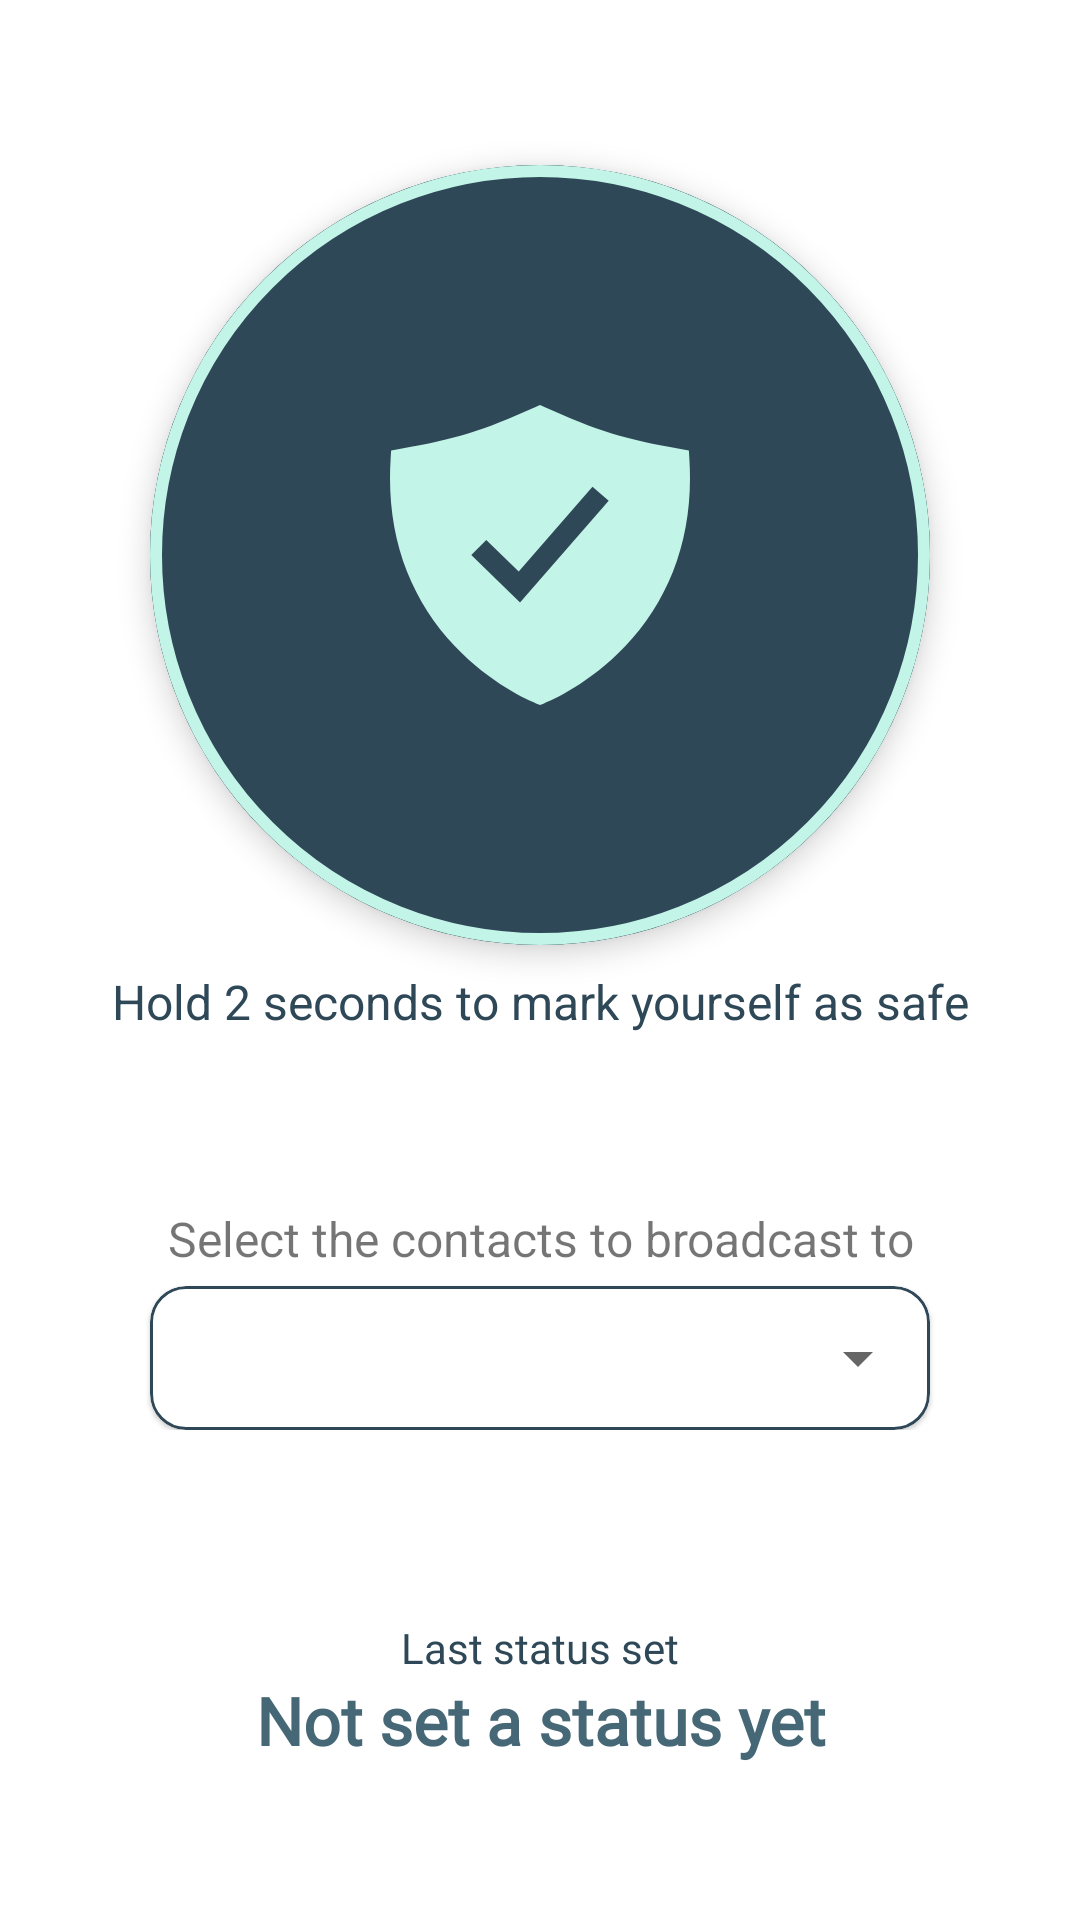

The Android layout XML behind this screen, and the referenced resources:
<!-- AndroidManifest.xml: application theme Theme.IamSafe -->
<!-- res/layout/fragment_safe.xml -->
<?xml version="1.0" encoding="utf-8"?>
<androidx.constraintlayout.widget.ConstraintLayout xmlns:android="http://schemas.android.com/apk/res/android"
    xmlns:app="http://schemas.android.com/apk/res-auto"
    xmlns:tools="http://schemas.android.com/tools"
    android:layout_width="match_parent"
    android:layout_height="match_parent"
    android:visibility="visible"
    tools:context="de.hda.fbi.nzse.sose22.iamsafe.SafeFragment">

    <androidx.constraintlayout.widget.ConstraintLayout
        android:id="@+id/constraintlayout_safe_buttonandassistance"
        android:layout_width="0dp"
        android:layout_height="wrap_content"
        app:layout_constraintBottom_toTopOf="@+id/constraintlayout_safe_selectionandstatus"
        app:layout_constraintEnd_toEndOf="parent"
        app:layout_constraintHorizontal_bias="0.5"
        app:layout_constraintStart_toEndOf="parent"
        app:layout_constraintStart_toStartOf="parent"
        app:layout_constraintTop_toTopOf="parent"
        app:layout_constraintVertical_chainStyle="spread">

        <com.google.android.material.button.MaterialButton
            android:id="@+id/button_safe_iamsafe"
            style="@style/Widget.MaterialComponents.ExtendedFloatingActionButton"
            android:layout_width="0dp"
            android:layout_height="0dp"
            android:layout_marginHorizontal="50dp"
            android:layout_marginTop="8dp"
            android:backgroundTint="@color/cyan_600"
            android:clickable="true"
            android:contentDescription="@string/safe_buttonSafeDescription"
            android:focusable="true"
            android:fontFamily="@font/inter"
            android:textAppearance="@style/TextAppearance.AppCompat.Large"
            android:typeface="normal"
            app:cornerRadius="@dimen/cornerRadius_safe_button"
            app:icon="@drawable/ic_safe_shield_vector"
            app:iconGravity="textStart"
            app:iconPadding="0dp"
            app:iconSize="@dimen/iconSize_safe_icon"
            app:iconTint="@color/cyan_100"
            app:layout_constraintBottom_toTopOf="@+id/textview_safe_operatingassistance"
            app:layout_constraintDimensionRatio="1:1"
            app:layout_constraintEnd_toEndOf="parent"
            app:layout_constraintStart_toStartOf="parent"
            app:layout_constraintTop_toTopOf="parent"
            app:layout_constraintVertical_bias="0.0"
            app:layout_constraintVertical_chainStyle="packed"
            app:strokeColor="@color/cyan_100"
            app:strokeWidth="@dimen/strokeWidth_safe_button" />

        <TextView
            android:id="@+id/textview_safe_operatingassistance"
            android:layout_width="match_parent"
            android:layout_height="wrap_content"
            android:layout_marginHorizontal="32dp"
            android:layout_marginTop="8dp"
            android:text="@string/safe_hold_button_info"
            android:textAlignment="center"
            android:textColor="@color/cyan_600"
            android:textSize="@dimen/textSize_all_text_small"
            app:layout_constraintBottom_toBottomOf="parent"
            app:layout_constraintEnd_toEndOf="parent"
            app:layout_constraintHorizontal_bias="0.5"
            app:layout_constraintStart_toStartOf="parent"
            app:layout_constraintTop_toBottomOf="@+id/button_safe_iamsafe" />

    </androidx.constraintlayout.widget.ConstraintLayout>


    <androidx.constraintlayout.widget.ConstraintLayout
        android:id="@+id/constraintlayout_safe_selectionandstatus"
        android:layout_width="0dp"
        android:layout_height="wrap_content"
app:layout_constraintBottom_toTopOf="@+id/constraintlayout_safe_statusandtime"
        app:layout_constraintEnd_toEndOf="parent"
        app:layout_constraintHorizontal_bias="0.5"
        app:layout_constraintStart_toEndOf="parent"
        app:layout_constraintStart_toStartOf="parent"
        app:layout_constraintTop_toBottomOf="@+id/constraintlayout_safe_buttonandassistance">

        <TextView
            android:id="@+id/textview_safe_operatingassistanceselection"
            android:layout_width="match_parent"
            android:layout_height="wrap_content"
            android:layout_marginHorizontal="50dp"
            android:layout_marginTop="10dp"
            android:text="@string/safe_select_event"
            android:textAlignment="center"
            android:textSize="@dimen/textSize_all_text_small"
            app:layout_constraintBottom_toTopOf="@+id/cardview_safe_eventselectionsafe"
            app:layout_constraintEnd_toEndOf="parent"
            app:layout_constraintHorizontal_bias="0.5"
            app:layout_constraintStart_toStartOf="parent"
            app:layout_constraintTop_toTopOf="parent"
            app:layout_constraintVertical_chainStyle="packed" />

        <com.google.android.material.card.MaterialCardView
            android:id="@+id/cardview_safe_eventselectionsafe"
            android:layout_width="0dp"
            android:layout_height="wrap_content"
            android:layout_marginHorizontal="50dp"
            android:layout_marginTop="5dp"
            app:cardCornerRadius="@dimen/cornerRadius_all_card"
            app:layout_constraintBottom_toBottomOf="parent"
            app:layout_constraintEnd_toEndOf="parent"
            app:layout_constraintHorizontal_bias="0.5"
            app:layout_constraintStart_toStartOf="parent"
            app:layout_constraintTop_toBottomOf="@+id/textview_safe_operatingassistanceselection"
            app:strokeColor="@color/cyan_600"
            app:strokeWidth="@dimen/strokeWidth_all_card">

            <Spinner
                android:id="@+id/spinner_safe_eventsselectionsafe"
                android:layout_width="match_parent"
                android:layout_height="match_parent"
                android:contentDescription="@string/safe_spinnerdescription"
                android:minHeight="48dp"
                android:spinnerMode="dialog" />

        </com.google.android.material.card.MaterialCardView>


    </androidx.constraintlayout.widget.ConstraintLayout>

    <androidx.constraintlayout.widget.ConstraintLayout
        android:id="@+id/constraintlayout_safe_statusandtime"
        android:layout_width="0dp"
        android:layout_height="wrap_content"
        app:layout_constraintBottom_toBottomOf="parent"
        app:layout_constraintEnd_toEndOf="parent"
        app:layout_constraintHorizontal_bias="0.5"
        app:layout_constraintStart_toEndOf="parent"
        app:layout_constraintStart_toStartOf="parent"
        app:layout_constraintTop_toBottomOf="@id/constraintlayout_safe_selectionandstatus"
        app:layout_constraintVertical_chainStyle="spread">

        <TextView
            android:id="@+id/textview_safe_laststatussetat"
            android:layout_width="0dp"
            android:layout_height="wrap_content"
            android:layout_marginHorizontal="50dp"
            android:layout_marginTop="16dp"
            android:fontFamily="@font/inter"
            android:text="@string/safe_last_status_set"
            android:textAlignment="center"
            android:textColor="@color/cyan_600"
            app:layout_constraintBottom_toTopOf="@+id/textview_safe_statusdate"
            app:layout_constraintEnd_toEndOf="parent"
            app:layout_constraintHorizontal_bias="0.5"
            app:layout_constraintStart_toStartOf="parent"
            app:layout_constraintTop_toTopOf="parent"
            app:layout_constraintVertical_chainStyle="packed" />

        <TextView
            android:id="@+id/textview_safe_statusdate"
            android:layout_width="0dp"
            android:layout_height="wrap_content"
            android:layout_marginHorizontal="50dp"
            android:layout_marginBottom="5dp"
            android:fontFamily="@font/inter"
            android:text="@string/safe_currentTime"
            android:textAlignment="center"
            android:textColor="@color/cyan_500"
            android:textSize="@dimen/textSize_all_text"
            android:textStyle="bold"
            app:layout_constraintBottom_toBottomOf="parent"
            app:layout_constraintEnd_toEndOf="parent"
            app:layout_constraintHorizontal_bias="0.5"
            app:layout_constraintStart_toStartOf="parent"
            app:layout_constraintTop_toBottomOf="@+id/textview_safe_laststatussetat" />


    </androidx.constraintlayout.widget.ConstraintLayout>

</androidx.constraintlayout.widget.ConstraintLayout>
<!-- resources referenced by this layout -->
<resources>
  <color name="cyan_100">#C2F4E7</color>
  <color name="cyan_500">#466876</color>
  <color name="cyan_600">#2F4858</color>
  <dimen name="cornerRadius_all_card">12dp</dimen>
  <dimen name="cornerRadius_safe_button">300dp</dimen>
  <dimen name="iconSize_safe_icon">100dp</dimen>
  <dimen name="strokeWidth_all_card">1dp</dimen>
  <dimen name="strokeWidth_safe_button">4dp</dimen>
  <dimen name="textSize_all_text">22sp</dimen>
  <dimen name="textSize_all_text_small">16sp</dimen>
  <!-- drawable ic_safe_shield_vector (drawable) -->
  <vector xmlns:android="http://schemas.android.com/apk/res/android"
      android:width="100dp"
      android:height="100dp"
      android:viewportWidth="100"
      android:viewportHeight="100">
    <path
        android:pathData="M99.79,17.95L99.62,15.17L96.86,14.68C77.55,11.24 69.49,8.75 51.47,0.67L50,0L48.53,0.67C30.51,8.75 22.45,11.24 3.14,14.68L0.38,15.17L0.21,17.95C-0.65,31.51 1.18,44.14 5.66,55.49C9.33,64.75 14.76,73.23 21.65,80.45C33.59,93.03 46.26,98.5 48.68,99.47L50.02,100L51.35,99.47C53.77,98.5 66.44,93.03 78.38,80.45C85.26,73.23 90.68,64.75 94.34,55.49C98.82,44.14 100.65,31.51 99.79,17.95V17.95ZM43.34,65.87L27.09,50.04L32.09,44.97L42.91,55.5L67.49,27.29L72.9,31.93L43.34,65.87Z"
        android:fillColor="#C2F4E8"/>
  </vector>
  <string name="safe_buttonSafeDescription">Signal that you are safe</string>
  <string name="safe_currentTime">Not set a status yet</string>
  <string name="safe_hold_button_info">Hold 2 seconds to mark yourself as safe</string>
  <string name="safe_last_status_set">Last status set</string>
  <string name="safe_select_event">Select the contacts to broadcast to</string>
  <string name="safe_spinnerdescription">select all contacts or an event to send your status to</string>
  <style name="Theme.IamSafe" parent="Theme.MaterialComponents.DayNight.DarkActionBar">
          
  
          <item name="colorPrimary">@color/cyan_600</item>
          <item name="colorPrimaryVariant">@color/cyan_200</item>
          <item name="colorOnPrimary">@color/cyan_600</item>
          
          <item name="colorSecondary">@color/cyan_300</item>
          <item name="colorSecondaryVariant">@color/cyan_100</item>
          <item name="colorOnSecondary">@color/cyan_300</item>
          
          <item name="android:statusBarColor" tools:targetApi="l">?attr/colorOnSecondary</item>
          
          <item name="android:navigationBarColor">@color/cyan_100_condensed_40</item>
  
          <item name="android:actionOverflowButtonStyle">@style/MyOverFlow</item>
      </style>
  <color name="cyan_200">#9DD0CC</color>
  <color name="cyan_300">#7CACB0</color>
  <color name="cyan_100_condensed_40">#E7F8F5</color>
  <style name="MyOverFlow" parent="@android:style/Widget.Holo.ActionButton.Overflow">
          <item name="android:src">@drawable/ic_settings</item>
      </style>
</resources>
